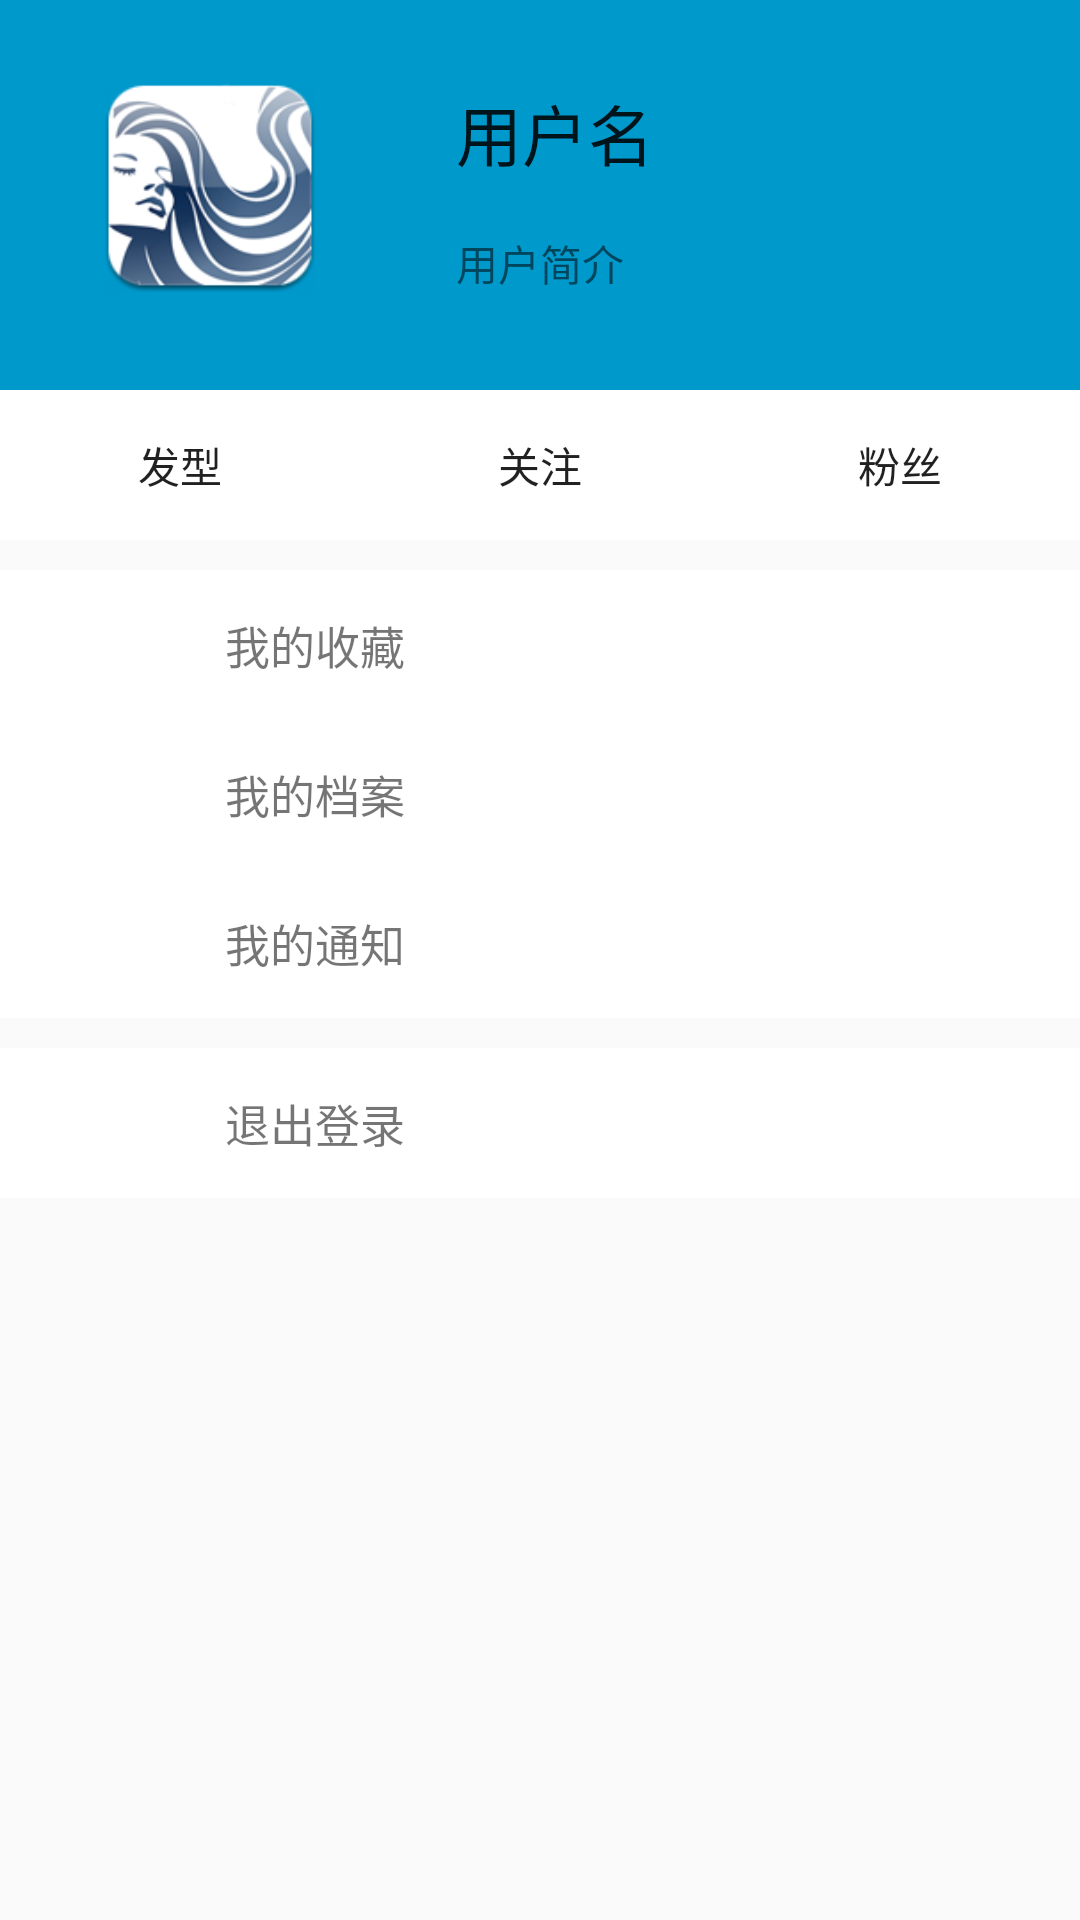

Android layout source for this screen:
<!-- AndroidManifest.xml: application theme AppTheme.NoActionBar -->
<!-- res/layout/activity_profile.xml -->
<?xml version="1.0" encoding="utf-8"?>
<LinearLayout xmlns:android="http://schemas.android.com/apk/res/android"
    android:orientation="vertical" android:layout_width="match_parent"
    android:layout_height="match_parent"
    android:weightSum="1">

    <RelativeLayout
        android:layout_width="match_parent"
        android:layout_height="130dp"
        android:background="@android:color/holo_blue_dark">

        <ImageView
            android:layout_width="70dp"
            android:layout_height="70dp"
            android:id="@+id/profile_user_head"
            android:src="@drawable/launcher"
            android:scaleType="fitXY"
            android:layout_marginTop="28dp"
            android:layout_marginStart="35dp"
            android:layout_alignParentTop="true"
            android:layout_alignParentStart="true" />

        <TextView
            android:layout_width="wrap_content"
            android:layout_height="wrap_content"
            android:textAppearance="?android:attr/textAppearanceLarge"
            android:text="@string/profile_user_name"
            android:id="@+id/collection_user_name"
            android:layout_alignTop="@+id/profile_user_head"
            android:layout_alignStart="@+id/profile_user_bio" />

        <TextView
            android:layout_width="wrap_content"
            android:layout_height="wrap_content"
            android:text="@string/profile_user_bio"
            android:id="@+id/profile_user_bio"
            android:layout_alignBottom="@+id/profile_user_head"
            android:layout_centerHorizontal="true" />
    </RelativeLayout>

    <LinearLayout
        android:orientation="horizontal"
        android:layout_width="match_parent"
        android:layout_height="50dp"
        android:background="@android:color/background_light">
        <Button
            android:layout_width="match_parent"
            android:layout_height="match_parent"
            android:layout_weight="1"
            android:text="@string/profile_user_haircut"
            android:id="@+id/profile_haircut"
            android:background="@android:color/background_light"/>
        <Button
            android:layout_width="match_parent"
            android:layout_height="match_parent"
            android:layout_weight="1"
            android:text="@string/profile_user_follow"
            android:id="@+id/profile_follow"
            android:background="@android:color/background_light"/>
        <Button
            android:layout_width="match_parent"
            android:layout_height="match_parent"
            android:layout_weight="1"
            android:text="@string/profile_user_fan"
            android:id="@+id/profile_fan"
            android:background="@android:color/background_light"/>

    </LinearLayout>

    <LinearLayout
        android:orientation="vertical"
        android:layout_width="match_parent"
        android:layout_height="wrap_content"
        android:layout_marginTop="10dp"
        android:showDividers="middle"
        android:divider="@android:color/darker_gray">
        <RelativeLayout
            android:layout_width="match_parent"
            android:layout_height="50dp"
            android:background="@android:color/background_light"
            android:id="@+id/profile_user_collection">

            <TextView
                android:layout_width="285dp"
                android:layout_height="50dp"
                android:gravity="center|start"
                android:textSize="15sp"
                android:text="@string/profile_user_collection"
                android:layout_alignParentTop="true"
                android:layout_alignParentEnd="true" />

            <ImageView
                android:layout_width="20dp"
                android:layout_height="match_parent"
                android:src="@drawable/icon_star"
                android:layout_marginStart="35dp"
                android:layout_marginEnd="10dp"
                android:layout_alignParentTop="true" />
        </RelativeLayout>
        <RelativeLayout
            android:layout_width="match_parent"
            android:layout_height="50dp"
            android:background="@android:color/background_light"
            android:id="@+id/profile_user_document">
            <TextView
                android:layout_width="285dp"
                android:layout_height="50dp"
                android:gravity="center|start"
                android:textSize="15sp"
                android:text="@string/profile_user_document"
                android:layout_alignParentEnd="true"/>

            <ImageView
                android:layout_width="20dp"
                android:layout_height="match_parent"
                android:src="@drawable/icon_document"
                android:layout_marginStart="35dp"/>
        </RelativeLayout>
        <RelativeLayout
            android:layout_width="match_parent"
            android:layout_height="50dp"
            android:background="@android:color/background_light"
            android:id="@+id/profile_user_message">
            <TextView
                android:layout_width="285dp"
                android:layout_height="50dp"
                android:gravity="center|start"
                android:textSize="15sp"
                android:text="@string/profile_user_message"
                android:layout_alignParentEnd="true"/>

            <ImageView
                android:layout_width="20dp"
                android:layout_height="match_parent"
                android:layout_marginStart="35dp"/>
        </RelativeLayout>
    </LinearLayout>

    <LinearLayout
        android:orientation="vertical"
        android:layout_width="match_parent"
        android:layout_height="wrap_content"
        android:layout_marginTop="10dp">
        <RelativeLayout
            android:layout_width="match_parent"
            android:layout_height="wrap_content"
            android:background="@android:color/background_light"
            android:id="@+id/profile_user_account">
            <TextView
                android:layout_width="285dp"
                android:layout_height="50dp"
                android:layout_alignParentEnd="true"
                android:gravity="center|start"
                android:textSize="15sp"
                android:text="退出登录"/>
            <ImageView
                android:layout_width="20dp"
                android:layout_height="50dp"
                android:layout_marginStart="35dp"/>
        </RelativeLayout>
    </LinearLayout>


</LinearLayout>
<!-- resources referenced by this layout -->
<resources>
  <!-- drawable launcher: png bitmap (drawable, 23750 bytes) -->
  <string name="profile_user_bio">用户简介</string>
  <string name="profile_user_collection">我的收藏</string>
  <string name="profile_user_document">我的档案</string>
  <string name="profile_user_fan">粉丝</string>
  <string name="profile_user_follow">关注</string>
  <string name="profile_user_haircut">发型</string>
  <string name="profile_user_message">我的通知</string>
  <string name="profile_user_name">用户名</string>
  <style name="AppTheme.NoActionBar">
          <item name="colorPrimary">@android:color/holo_blue_light</item>
          <item name="colorPrimaryDark">@android:color/holo_blue_dark</item>
          <item name="colorAccent">@color/colorAccent</item>
          <item name="windowActionBar">false</item>
          <item name="windowNoTitle">true</item>
      </style>
  <!-- not gathered from this repository: default colours our renderer supplied (Android Studio template values) -->
  <color name="colorAccent">#FF03DAC5</color>
</resources>
